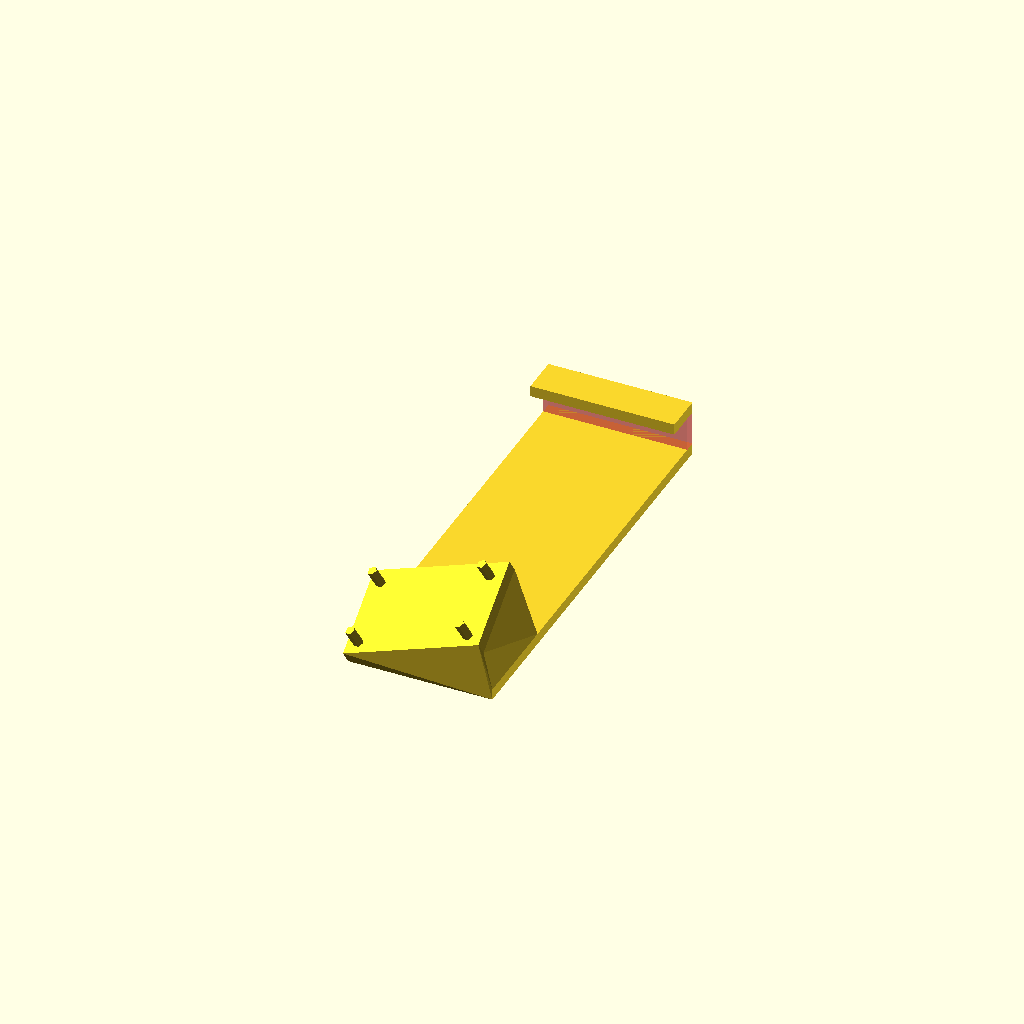
Cell 1: the model at its default parameters.
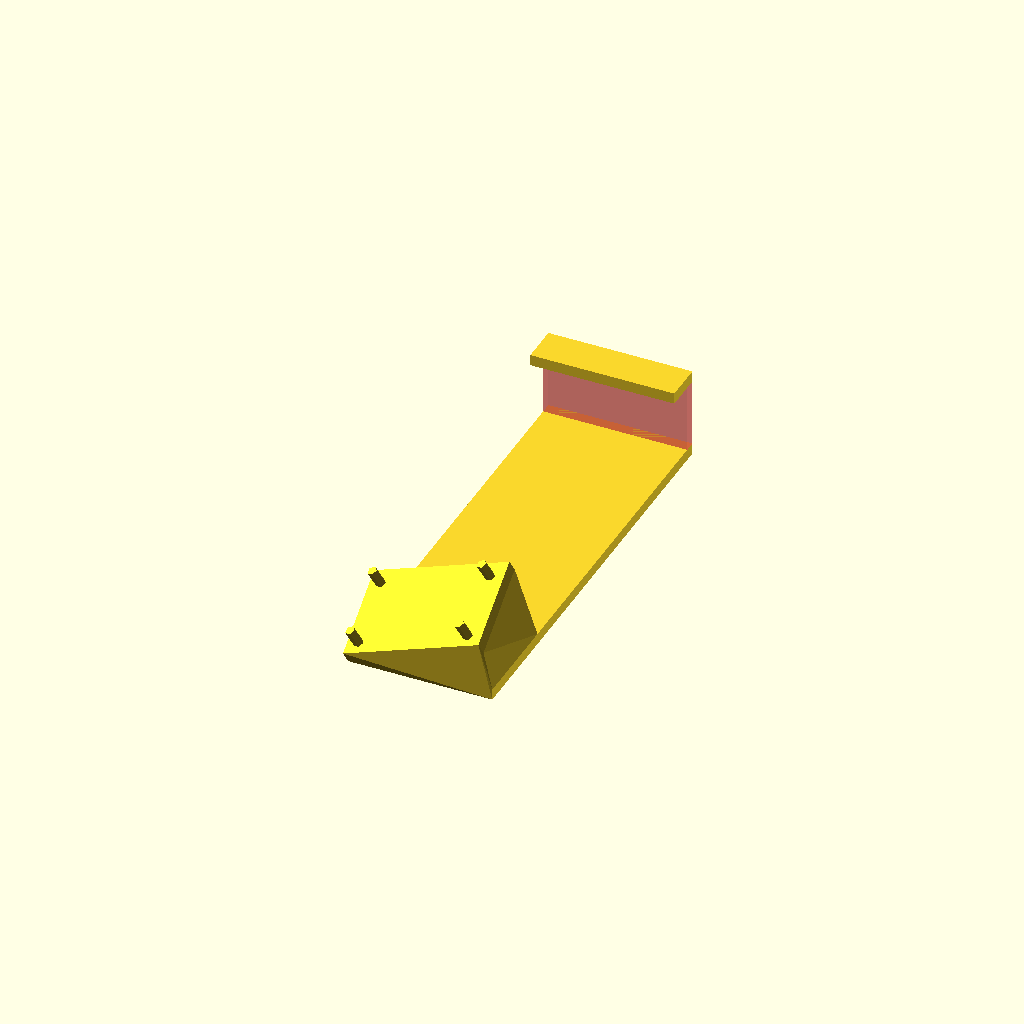
Cell 2 — wall_thickness set to 12.4, the other parameters unchanged.
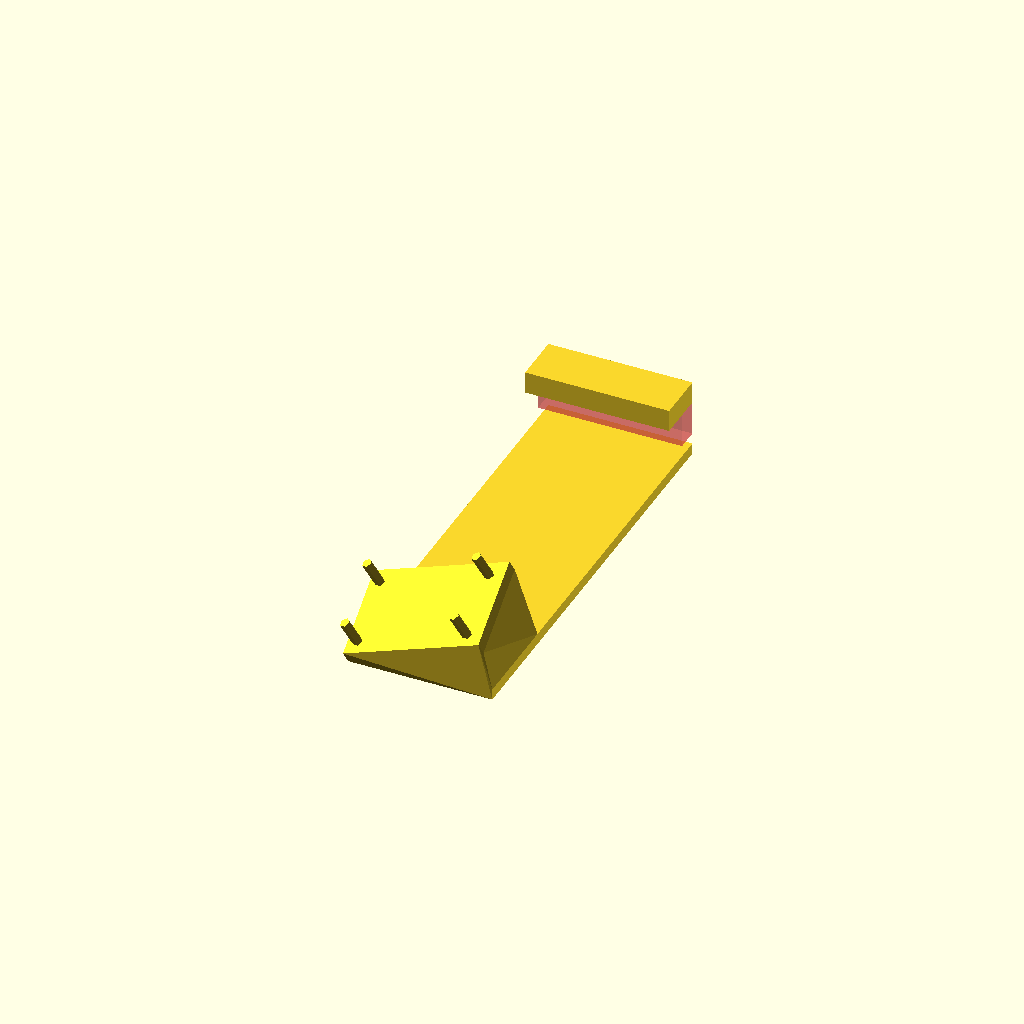
Cell 3: the same model with thickness = 4.
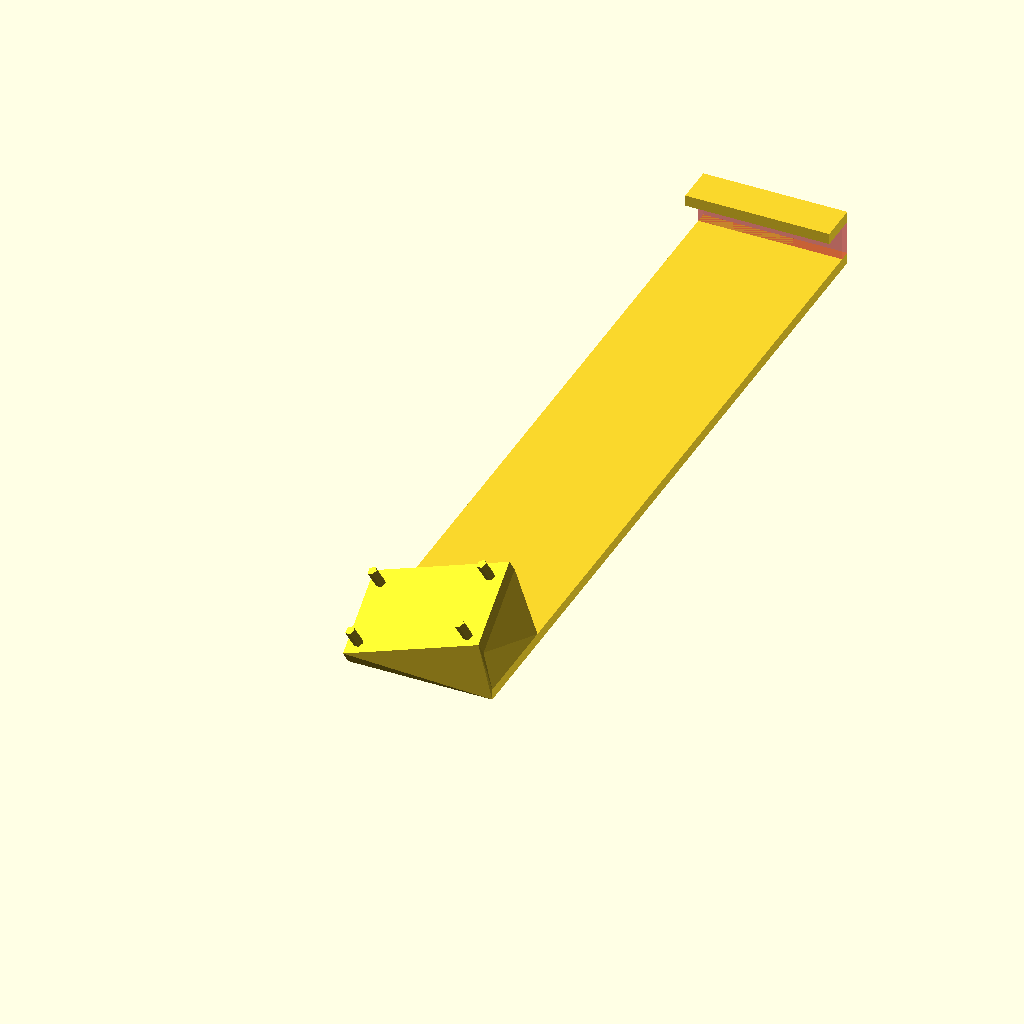
Cell 4: height_offset = 120 (everything else at default).
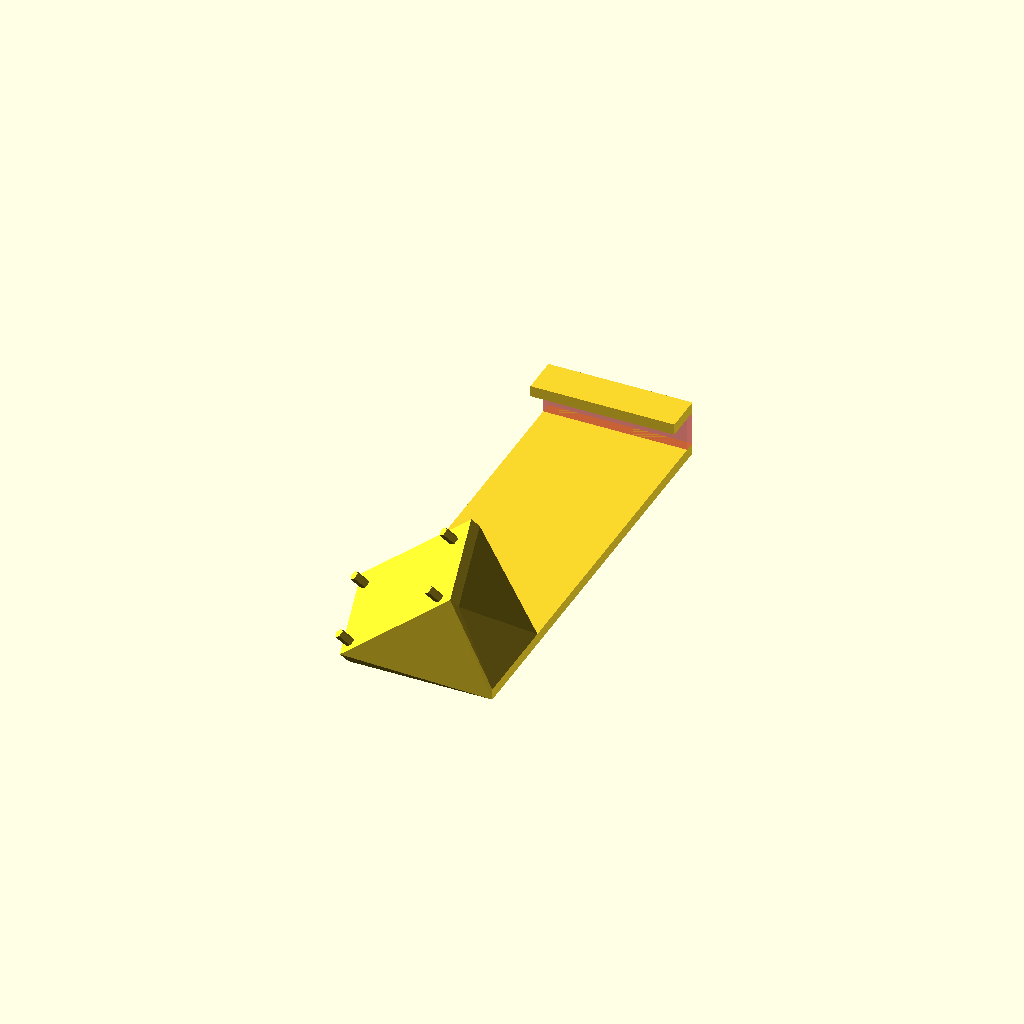
Cell 5: the same model with right_rotation = 40.
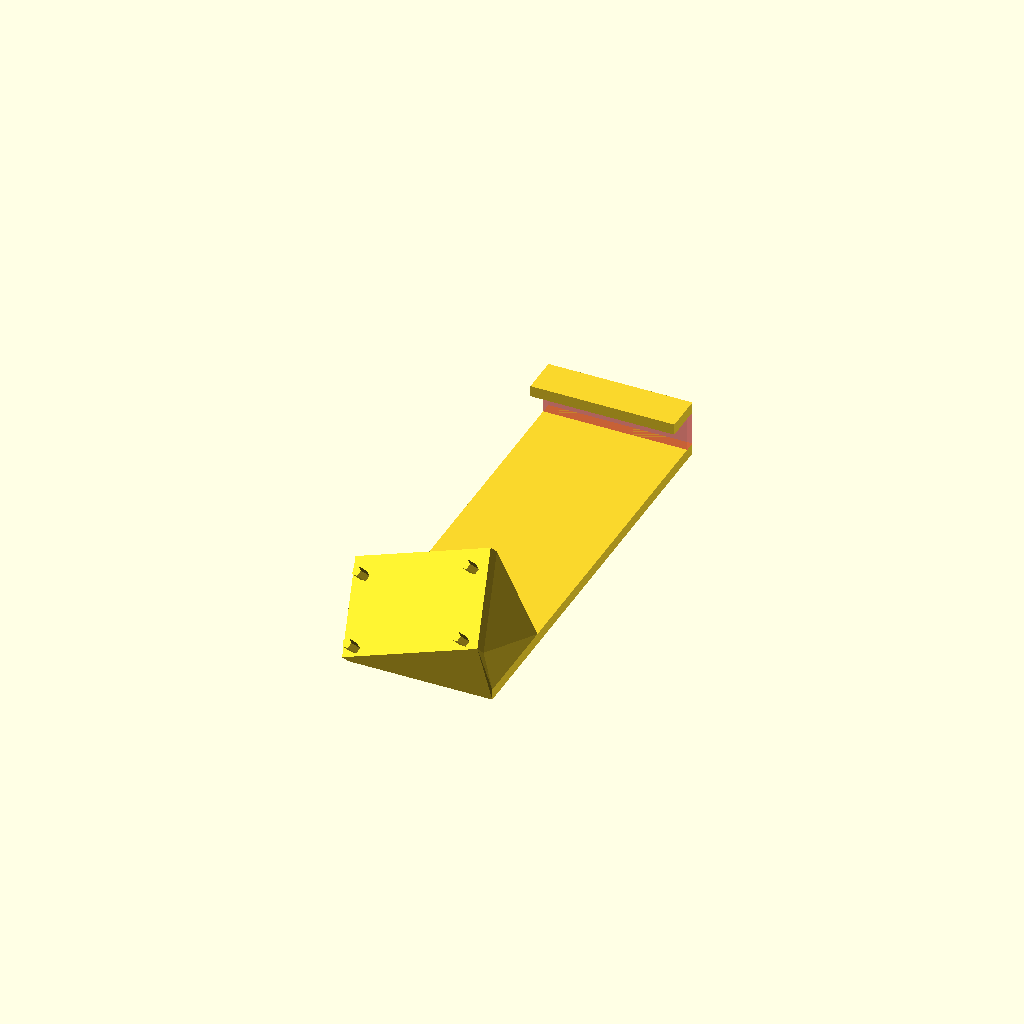
Cell 6: the same model with down_rotation = 40.
One fixed orthographic camera (rotation 55°, 0°, 25°; colour scheme Cornfield) for every cell.
Source of the model, pi_camera_mount_h.scad:
wall_thickness = 6.2;
thickness = 2;
height_offset = 60;

right_rotation = 20;
down_rotation  = 20;

rotate([down_rotation,-right_rotation,0])
translate([0,0,thickness]){

    cylinder(h=5, d=1.8);
    translate([21,0,0]) cylinder(h=5, d=1.8);

    translate([0,12.5,0]) {
        cylinder(h=5, d=1.8);
        translate([21,0,0]) cylinder(h=5, d=1.8);    
        }
}

    
    
translate([-5/2,-5/2,0]){
    hull() {
    rotate([down_rotation,-right_rotation,0]) cube([21+5, 12.5+5, 2]);
    cube([21+5, 12.5+5, 2]);
    }
    translate([0, 12.5+5, 0]) cube([21+5, height_offset, 2]);
    translate([0,12.5+5+height_offset-thickness,thickness]) #cube([21+5,thickness,wall_thickness]);
    translate([0,12.5+height_offset-thickness,wall_thickness+thickness]) cube([21+5,5+thickness,thickness]);
    }
Customizer parameters (derived from the source; name, type, default, range or options):
wall_thickness: number, default 6.2
thickness: number, default 2
height_offset: number, default 60
right_rotation: number, default 20
down_rotation: number, default 20
